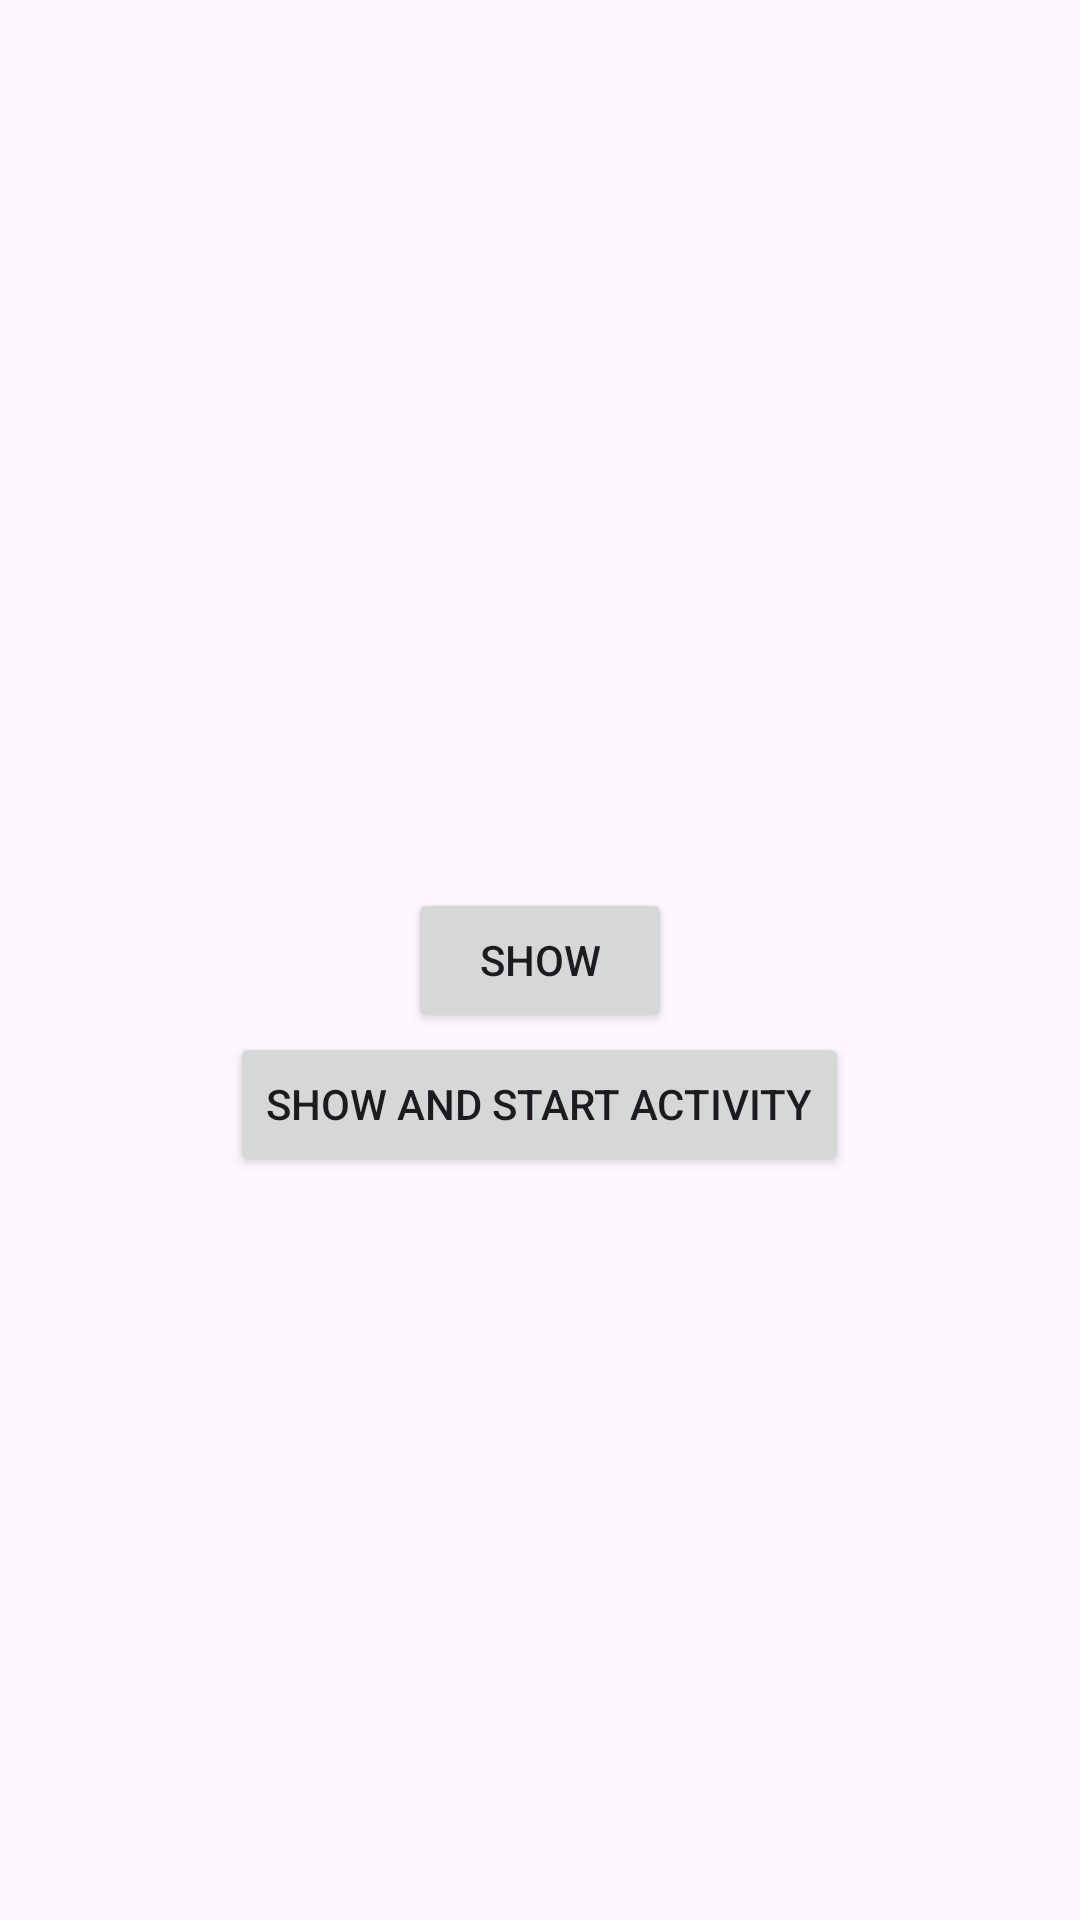

Produce the Android XML layout that renders to this screen, including the resource entries it uses.
<!-- AndroidManifest.xml: application theme Theme.FBAudienceNetworkAds -->
<!-- res/layout/activity_main.xml -->
<?xml version="1.0" encoding="utf-8"?>
<RelativeLayout xmlns:android="http://schemas.android.com/apk/res/android"
    xmlns:app="http://schemas.android.com/apk/res-auto"
    xmlns:tools="http://schemas.android.com/tools"
    android:layout_width="match_parent"
    android:layout_height="match_parent"
    tools:context=".MainActivity">

    <Button
        android:id="@+id/showAd"
        android:layout_centerInParent="true"
        android:layout_width="wrap_content"
        android:layout_height="wrap_content"
        android:text="Show"
        />

    <Button
        android:id="@+id/showAdStartActivity"
        android:layout_below="@id/showAd"
        android:layout_centerInParent="true"
        android:layout_width="wrap_content"
        android:layout_height="wrap_content"
        android:text="Show and Start Activity"
        />




    <LinearLayout
        android:layout_alignParentBottom="true"
        android:orientation="vertical"
        android:id="@+id/ad_container"
        android:layout_width="match_parent"
        android:layout_height="wrap_content"
        android:layout_marginTop="5dp"
        />
</RelativeLayout>
<!-- resources referenced by this layout -->
<resources>
  <style name="Theme.FBAudienceNetworkAds" parent="Base.Theme.FBAudienceNetworkAds" />
  <style name="Base.Theme.FBAudienceNetworkAds" parent="Theme.Material3.DayNight.NoActionBar">
          
          
      </style>
</resources>
